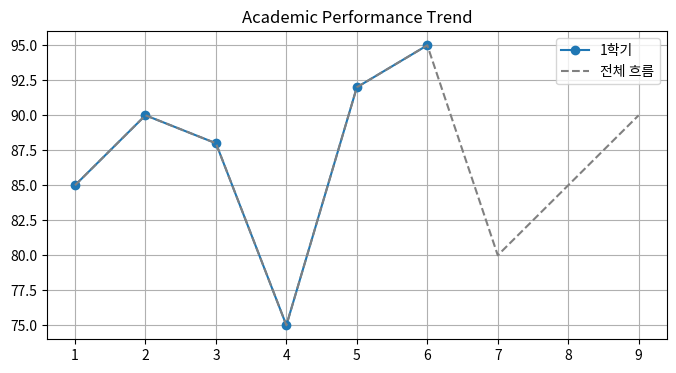

Python code for this plot:
import matplotlib.pyplot as plt

# 2. 리스트 생성
grades_sem1 = [85, 90, 88, 75, 92]

# 5. 인덱싱
print(f"첫 점수: {grades_sem1[0]}")
print(f"마지막 점수: {grades_sem1[-1]}")

# 11. 데이터 추가
grades_sem1.append(95)
print(f"업데이트: {grades_sem1}")

# 15. range() 함수
weeks = list(range(1, len(grades_sem1) + 1))

# 13. 시각화
plt.figure(figsize=(8, 4))
plt.plot(weeks, grades_sem1, marker='o', label='1학기')

# 17. 리스트 병합 및 추가 시각화
grades_sem2 = [80, 85, 90]
all_grades = grades_sem1 + grades_sem2
all_weeks = list(range(1, len(all_grades) + 1))

plt.plot(all_weeks, all_grades, linestyle='--', color='gray', label='전체 흐름')

plt.title("Academic Performance Trend")
plt.legend()
plt.grid(True)
plt.show()
